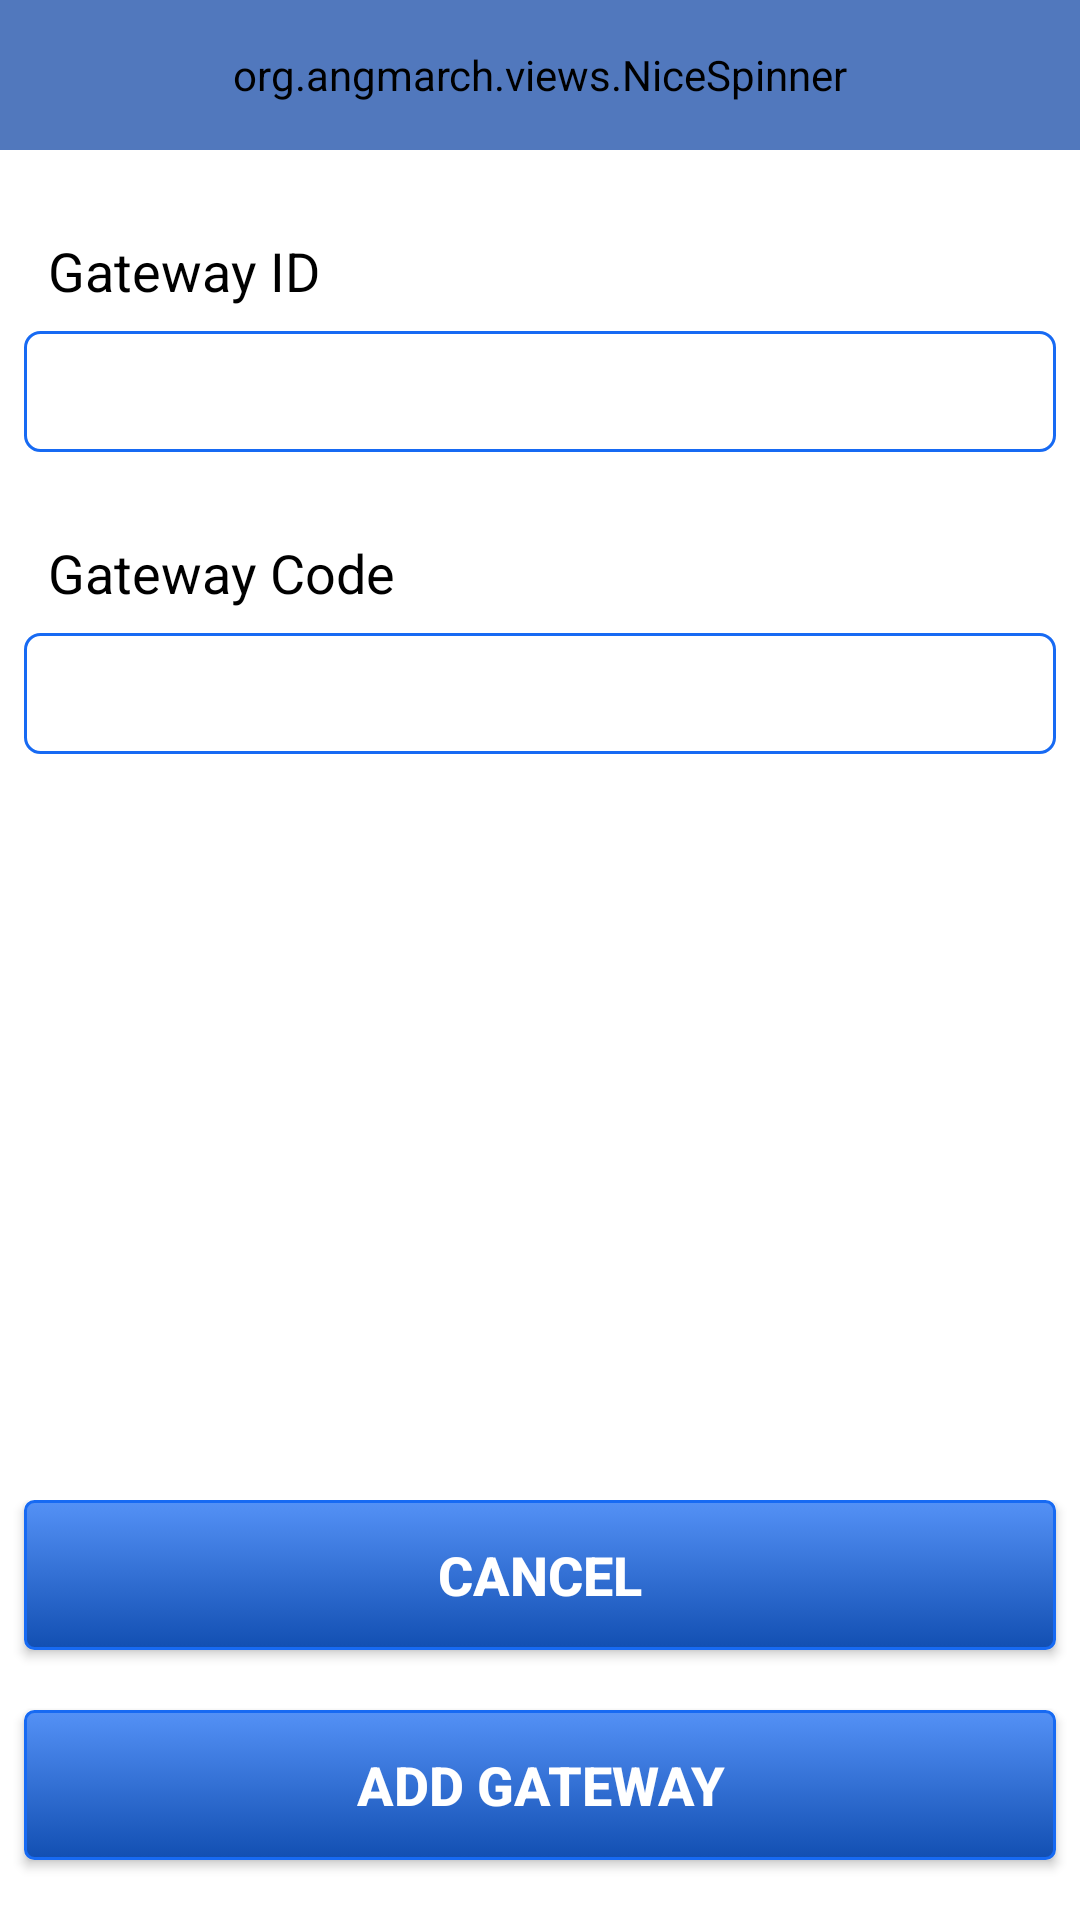

Layout XML and referenced resources for this Android screen:
<!-- AndroidManifest.xml: application theme AppTheme -->
<!-- res/layout/activity_add_gateway.xml -->
<?xml version="1.0" encoding="utf-8"?>
<RelativeLayout xmlns:android="http://schemas.android.com/apk/res/android"
    xmlns:app="http://schemas.android.com/apk/res-auto"
    xmlns:tools="http://schemas.android.com/tools"
    android:layout_width="match_parent"
    android:layout_height="match_parent"
    tools:context="com.mathew.sensorlogin.Manage.AddGatewayActivity"
    android:background="@android:color/white"
    tools:layout_editor_absoluteY="81dp">

    <LinearLayout
        android:id="@+id/linearLayout6"
        android:layout_width="match_parent"
        android:layout_height="match_parent"
        android:background="@android:color/white"
        android:orientation="vertical"
        app:layout_constraintVertical_bias="0.0">

        <org.angmarch.views.NiceSpinner
            android:id="@+id/spinner"
            android:layout_width="match_parent"
            android:layout_height="50dp"
            android:layout_marginBottom="@dimen/bottom_button_spacer"
            android:backgroundTint="#FF5178BD"
            android:textAlignment="center"
            android:textSize="18sp"
            android:textStyle="bold" />

        <TextView
            android:id="@+id/gatewayText"
            android:layout_width="match_parent"
            android:layout_height="wrap_content"
            android:layout_marginEnd="8dp"
            android:layout_marginStart="8dp"
            android:padding="8dp"
            android:text="Gateway ID"
            android:textAlignment="viewStart"
            android:textColor="@android:color/black"
            android:textSize="18sp" />

        <EditText
            android:id="@+id/gatewayID"
            android:layout_width="match_parent"
            android:layout_height="wrap_content"
            android:layout_marginBottom="@dimen/bottom_button_spacer"
            android:layout_marginEnd="8dp"
            android:layout_marginStart="8dp"
            android:background="@drawable/rounded_edittext"
            android:ems="10"
            android:inputType="textPersonName"
            android:padding="8dp" />

        <TextView
            android:id="@+id/gatewayCodeText"
            android:layout_width="match_parent"
            android:layout_height="wrap_content"
            android:layout_marginEnd="8dp"
            android:layout_marginStart="8dp"
            android:padding="8dp"
            android:text="Gateway Code"
            android:textAlignment="viewStart"
            android:textColor="@android:color/black"
            android:textSize="18sp" />

        <EditText
            android:id="@+id/gatewayCode"
            android:layout_width="match_parent"
            android:layout_height="wrap_content"
            android:layout_marginEnd="8dp"
            android:layout_marginStart="8dp"
            android:background="@drawable/rounded_edittext"
            android:ems="10"
            android:inputType="textPersonName"
            android:padding="8dp" />

    </LinearLayout>

    <LinearLayout
        android:layout_width="match_parent"
        android:layout_height="wrap_content"
        android:layout_alignParentBottom="true"
        android:orientation="vertical">

        <Button
            android:id="@+id/cancel"
            android:layout_width="match_parent"
            android:layout_height="@dimen/button_height"
            android:layout_marginBottom="@dimen/bottom_button_spacer"
            android:layout_marginEnd="8dp"
            android:layout_marginStart="8dp"
            android:background="@drawable/mybutton"
            android:onClick="cancelCreate"
            android:text="Cancel"
            android:textColor="@android:color/white"
            android:textSize="18sp"
            android:textStyle="bold" />

        <Button
            android:id="@+id/addGateway"
            android:layout_width="match_parent"
            android:layout_height="50dp"
            android:layout_marginBottom="@dimen/bottom_screen_margin"
            android:layout_marginEnd="8dp"
            android:layout_marginStart="8dp"
            android:background="@drawable/mybutton"
            android:onClick="addGateway"
            android:text="Add Gateway"
            android:textColor="@android:color/white"
            android:textSize="18sp"
            android:textStyle="bold" />
    </LinearLayout>

</RelativeLayout>
<!-- resources referenced by this layout -->
<resources>
  <dimen name="bottom_button_spacer">20dp</dimen>
  <dimen name="bottom_screen_margin">20dp</dimen>
  <dimen name="button_height">50dp</dimen>
  <!-- drawable mybutton (drawable) -->
  <?xml version="1.0" encoding="utf-8"?>
  <selector xmlns:android="http://schemas.android.com/apk/res/android" >
      <item android:state_pressed="true" >
          <shape android:shape="rectangle"  >
              <corners android:radius="3dip" />
              <stroke android:width="1dip" android:color="@color/buttonColor" />
              <gradient android:angle="-90" android:startColor="#124FB2" android:endColor="#5491F6"  />
          </shape>
      </item>
      <item android:state_focused="true">
          <shape android:shape="rectangle"  >
              <corners android:radius="3dip" />
              <stroke android:width="1dip" android:color="@color/buttonColor" />
              <solid android:color="#124FB2"/>
          </shape>
      </item>
      <item >
          <shape android:shape="rectangle"  >
              <corners android:radius="3dip" />
              <stroke android:width="1dip" android:color="@color/buttonColor" />
              <gradient android:angle="-90" android:startColor="#5491F6" android:endColor="#124FB2" />
          </shape>
      </item>
  </selector>
  <!-- drawable rounded_edittext (drawable) -->
  <?xml version="1.0" encoding="utf-8"?>
  <shape xmlns:android="http://schemas.android.com/apk/res/android" >
  
      <solid android:color="#FFFFFF" />
  
      <stroke
          android:width="1dp"
          android:color="@color/buttonColor" />
      <corners
          android:radius="5dp"
  
          />
  
  </shape>
  <style name="AppTheme" parent="Theme.AppCompat.Light.NoActionBar">
          
          <item name="colorPrimary">@color/colorPrimary</item>
          <item name="colorPrimaryDark">@color/colorPrimaryDark</item>
          <item name="colorAccent">@color/colorAccent</item>
      </style>
  <color name="buttonColor">#176af3</color>
  <color name="colorPrimary">#3562B2</color>
  <color name="colorPrimaryDark">#3562B2</color>
  <color name="colorAccent">#40b3ff</color>
</resources>
